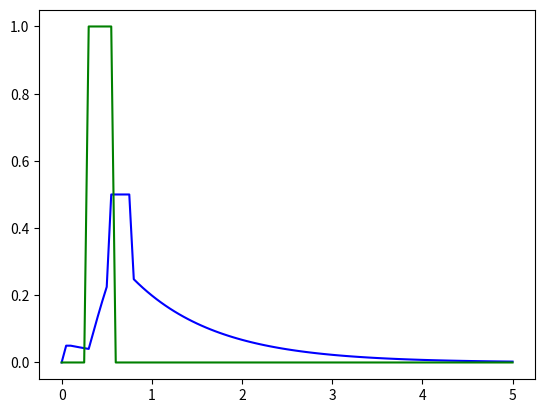

The matplotlib source for this figure:
"""
[redacted]
Assignment: Model of the integrate-and-fire neuron

Assignment Instructions:
Tau(dV/dt) = -V(t) + R*I(t)
V = IR
I = I(1) + I(2)
I = V/R + C(dV/dt)

Program Instructions:

"""
import numpy as np
import matplotlib.pyplot as p

# Define all the relevant variables
initv = 0
initi = 0
initdv = 1
vthresh = 0.25
c = 1
r = 1
tau = r * c
ts = 0.05
epochs = list(range(100))


# Implement relevant equations
# V(t + dt) = V(t) + dt/T(-(V-V(rest)) + R*I(t))
# V(t) = -1(V(t + dt) + dt/T(-(V-V(rest)) + R*I(t)))
# Tau(dV/dt) = -V(t) + R*I(t)


def m_dvdt(i, v):
    return (-v + r * i) /tau


def m_v(dvdt, v, dt):
    return v + dvdt * dt


def m_i(v, dvdt):
    return v / r + c * dvdt


voltage = [0]
time = [0]
current = [0]
i = initi
dvdt = initdv

for _ in epochs:
    i = 1 if 0.5 >= time[_] >= 0.25 else 0
    newvoltage = (m_v(dvdt, voltage[-1], ts))
    if voltage[-1] and voltage[_] == 0.5:
        newvoltage = 0
    dvdt = m_dvdt(i, voltage[-1])
    voltage.append(newvoltage)
    time.append(time[-1]+ts)
    current.append(i)
    if voltage[_] >= vthresh:
        # Spike event
        voltage[_] = 0.5

        # Implement a refractory period?
print(voltage)
print(time)
print(current)

p.plot(time, voltage, 'b')
p.plot(time, current, 'g')
p.show()

